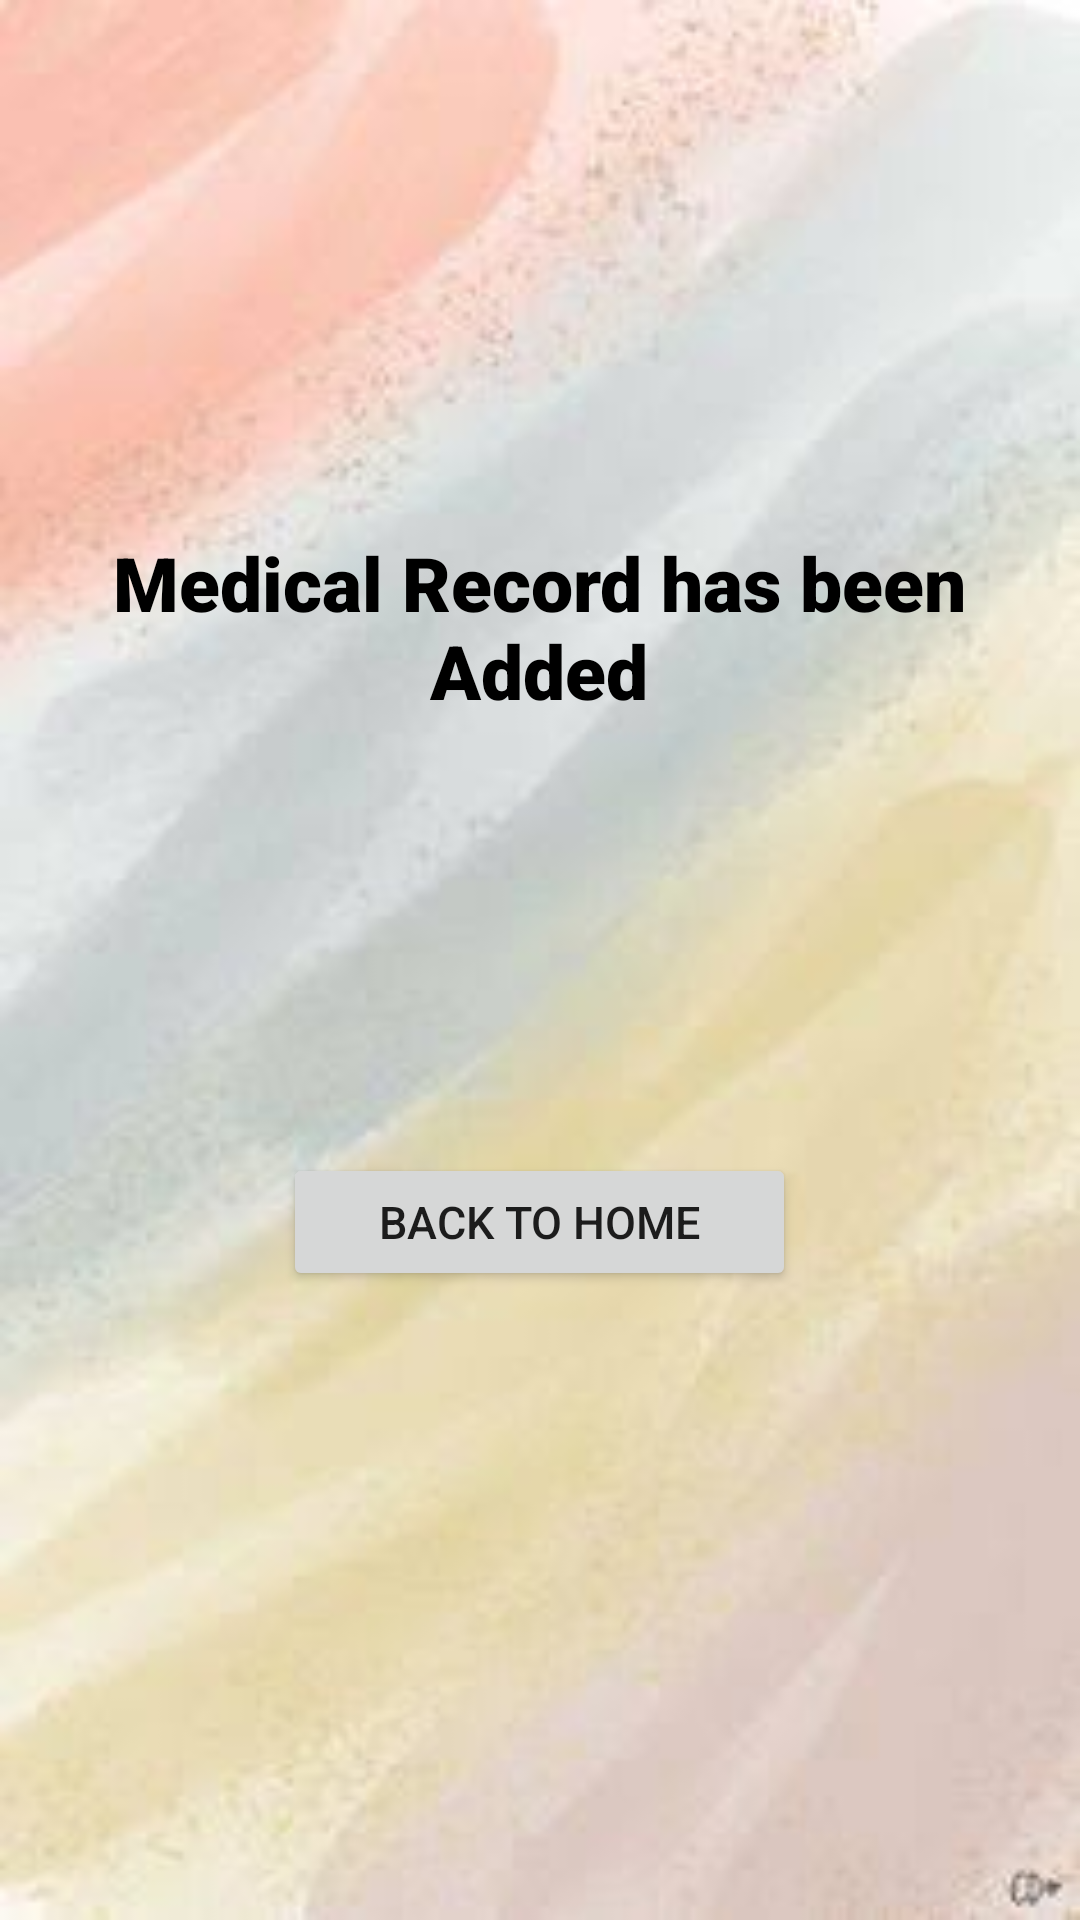

The Android layout XML behind this screen, and the referenced resources:
<!-- AndroidManifest.xml: application theme Theme.NavScrreens -->
<!-- res/layout/activity_add_med_record_successful.xml -->
<?xml version="1.0" encoding="utf-8"?>
<androidx.constraintlayout.widget.ConstraintLayout xmlns:android="http://schemas.android.com/apk/res/android"
    xmlns:app="http://schemas.android.com/apk/res-auto"
    xmlns:tools="http://schemas.android.com/tools"
    android:layout_width="match_parent"
    android:layout_height="match_parent"
    android:background="@drawable/bgrdb"
    tools:context=".AddMedRecordSuccessful">


    <TextView
        android:id="@+id/txtMedSuccess"
        android:layout_width="323dp"
        android:layout_height="139dp"
        android:fontFamily="sans-serif-black"
        android:text="@string/txtMedSuccess"
        android:textAlignment="center"
        android:textColor="@color/black"
        android:textSize="25sp"
        app:layout_constraintBottom_toBottomOf="parent"
        app:layout_constraintEnd_toEndOf="parent"
        app:layout_constraintHorizontal_bias="0.498"
        app:layout_constraintStart_toStartOf="parent"
        app:layout_constraintTop_toTopOf="parent"
        app:layout_constraintVertical_bias="0.354" />

    <Button
        android:id="@+id/btnbackhm"
        android:layout_width="171dp"
        android:layout_height="46dp"
        android:layout_marginTop="68dp"
        android:text="@string/btnbackhm"
        android:textSize="15sp"
        app:layout_constraintEnd_toEndOf="@+id/txtMedSuccess"
        app:layout_constraintStart_toStartOf="@+id/txtMedSuccess"
        app:layout_constraintTop_toBottomOf="@+id/txtMedSuccess"
        tools:ignore="TouchTargetSizeCheck" />

</androidx.constraintlayout.widget.ConstraintLayout>
<!-- resources referenced by this layout -->
<resources>
  <!-- drawable bgrdb: jpeg bitmap (drawable, 6998 bytes) -->
  <string name="btnbackhm">Back to Home</string>
  <string name="txtMedSuccess">Medical Record has been Added</string>
  <style name="Theme.NavScrreens" parent="Theme.MaterialComponents.DayNight.DarkActionBar">
          
          <item name="colorPrimary">@color/purple_500</item>
          <item name="colorPrimaryVariant">@color/purple_700</item>
          <item name="colorOnPrimary">@color/white</item>
          
          <item name="colorSecondary">@color/teal_200</item>
          <item name="colorSecondaryVariant">@color/teal_700</item>
          <item name="colorOnSecondary">@color/black</item>
          
          <item name="android:statusBarColor">?attr/colorPrimaryVariant</item>
          
      </style>
  <!-- not gathered from this repository: default colours our renderer supplied (Android Studio template values) -->
  <color name="purple_500">#FF6200EE</color>
  <color name="purple_700">#FF3700B3</color>
  <color name="teal_200">#FF03DAC5</color>
  <color name="teal_700">#FF018786</color>
  <color name="black">#FF000000</color>
  <color name="white">#FFFFFFFF</color>
</resources>
